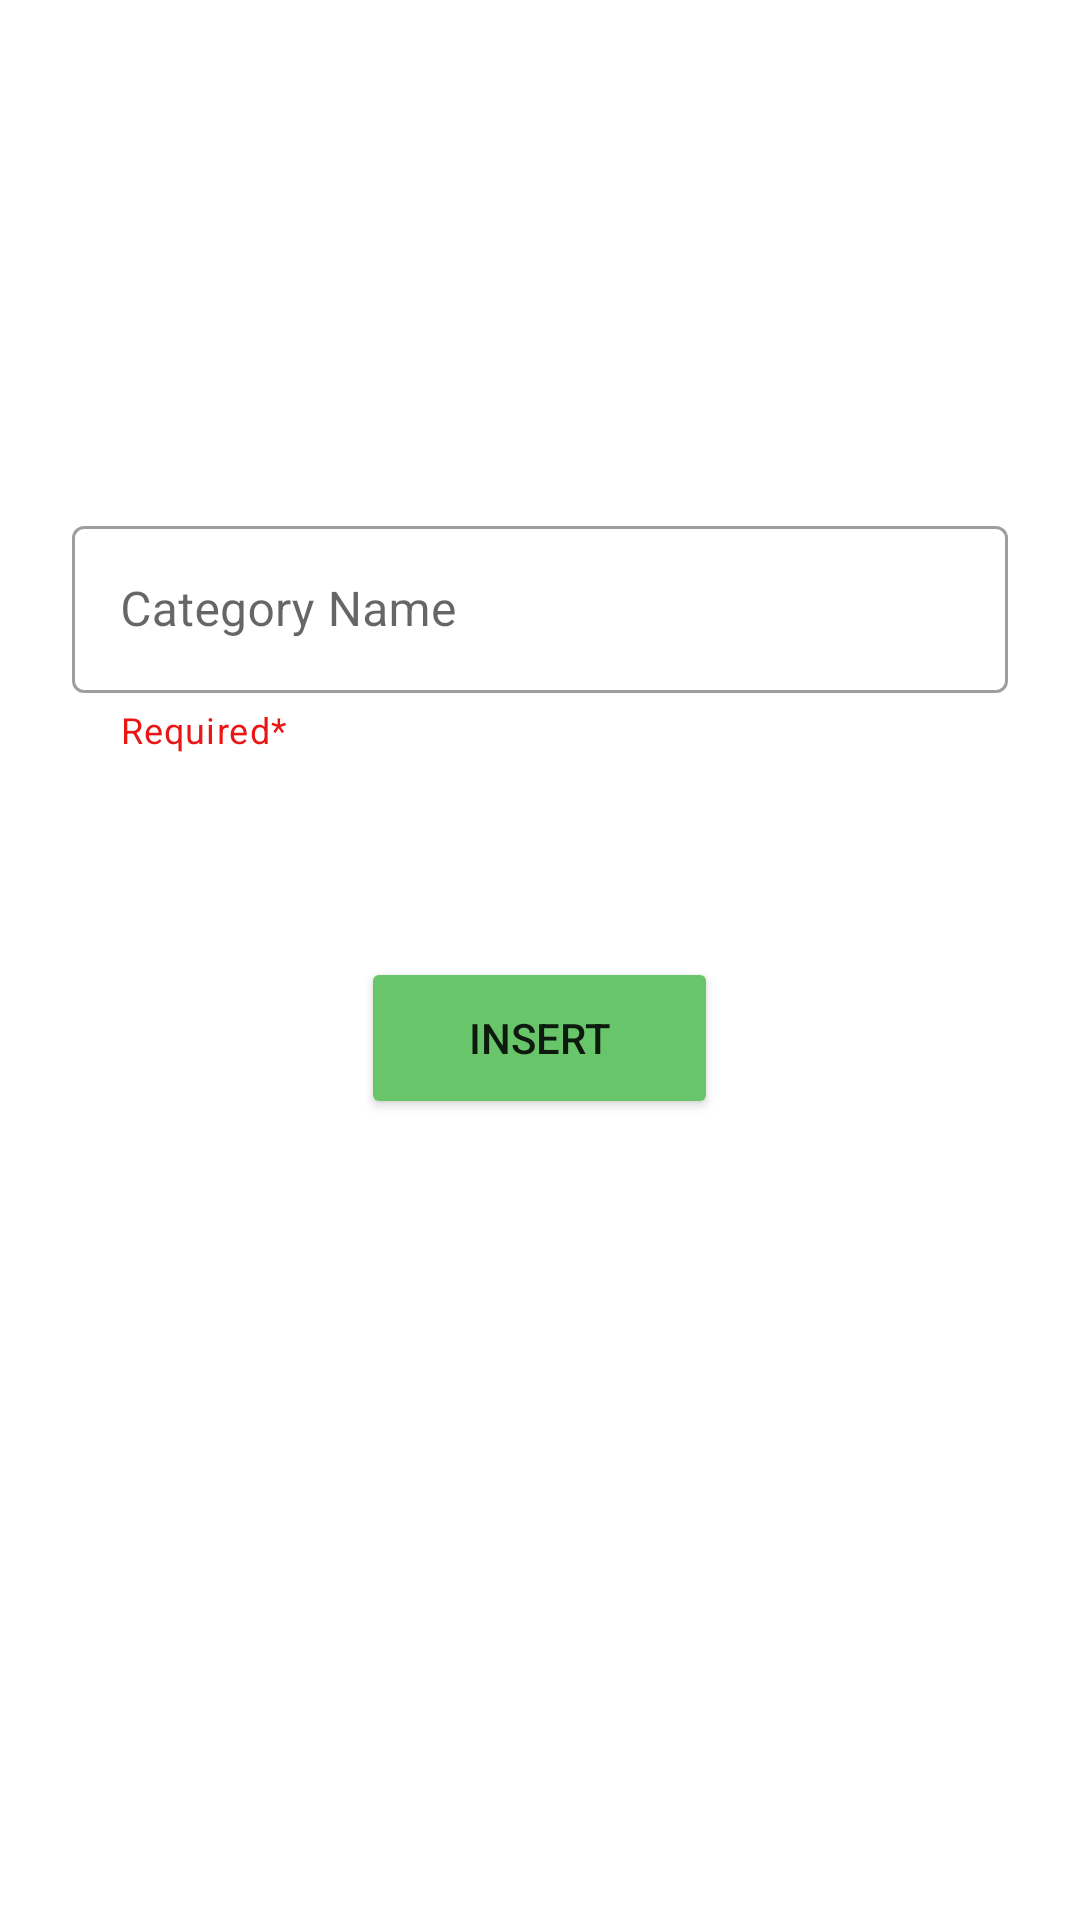

Write the Android layout XML for this screen, with the resource values it uses.
<!-- AndroidManifest.xml: application theme Theme.BookYourBookSigninup -->
<!-- res/layout/activity_category_insert.xml -->
<?xml version="1.0" encoding="utf-8"?>
<LinearLayout xmlns:android="http://schemas.android.com/apk/res/android"
    xmlns:app="http://schemas.android.com/apk/res-auto"
    xmlns:tools="http://schemas.android.com/tools"
    android:layout_width="match_parent"
    android:layout_height="match_parent"
    android:orientation="vertical"
    tools:context=".categoryInsert">

    <com.google.android.material.textfield.TextInputLayout
        android:id="@+id/categoryNameLayout"
        style="@style/Widget.MaterialComponents.TextInputLayout.OutlinedBox"
        android:layout_width="312dp"
        android:layout_height="99dp"
        android:layout_marginTop="170dp"
        android:ems="10"
        android:hint="Category Name"
        android:inputType="textPersonName"
        app:helperText="Required*"
        app:helperTextTextColor="#EA1515"
        android:layout_gravity="center_horizontal"
        >

        <com.google.android.material.textfield.TextInputEditText
            android:id="@+id/categoryName"
            android:layout_width="match_parent"
            android:layout_height="wrap_content" />

    </com.google.android.material.textfield.TextInputLayout>

    <Button
        android:id="@+id/catInsertBtn"
        android:layout_width="119dp"
        android:layout_height="54dp"
        android:layout_marginTop="50dp"
        android:backgroundTint="#68C56A"
        android:text="Insert"
        android:layout_gravity="center_horizontal"
        />

</LinearLayout>
<!-- resources referenced by this layout -->
<resources>
  <style name="Theme.BookYourBookSigninup" parent="Theme.MaterialComponents.DayNight.DarkActionBar">
          
          <item name="colorPrimary">@color/purple_500</item>
          <item name="colorPrimaryVariant">@color/purple_700</item>
          <item name="colorOnPrimary">@color/white</item>
          
          <item name="colorSecondary">@color/teal_200</item>
          <item name="colorSecondaryVariant">@color/teal_700</item>
          <item name="colorOnSecondary">@color/black</item>
          
          <item name="android:statusBarColor" tools:targetApi="l">?attr/colorPrimaryVariant</item>
          
      </style>
  <color name="purple_500">#FF6200EE</color>
  <color name="purple_700">#FF3700B3</color>
  <color name="white">#FFFFFFFF</color>
  <color name="teal_200">#FF03DAC5</color>
  <color name="teal_700">#FF018786</color>
  <color name="black">#FF000000</color>
</resources>
